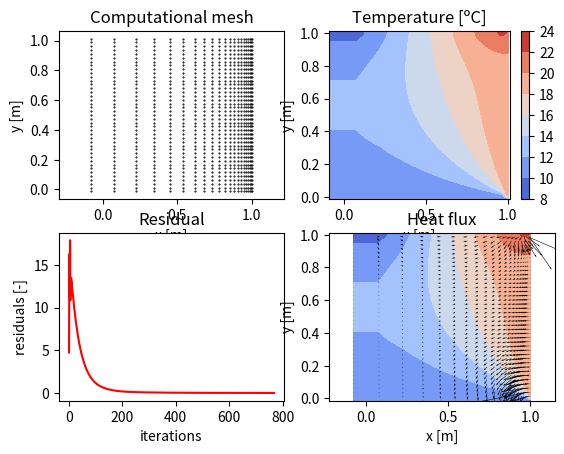

Recreate this plot in Python.
# MTF073 Computational Fluid Dynamics
# Task 1: 2D diffusion equation
# Template prepared by:
# [redacted]
# Department of Mechanics and Maritime Sciences
# Division of Fluid Dynamics
# [email redacted]
# November 2020
# Packages needed
import numpy as np
import matplotlib.pyplot as plt

def conductivity(k_left, k_right, d_CV, d_N):
    f = 0.5 * d_N / d_CV
    k = f * k_left + (1-f)*k_right     
    return k



#===================== Schematic ==================
#
#                  0----------------0
#                  |                |
#                  |                |
#                  |    [i,j+1]     |
#                  |       X        |
#                  |      (N)       |
#                  |                |
#                  |                |
# 0----------------0----------------0----------------0
# |                |                |                |
# |                |                |                |
# |    [i-1,j]     |     [i,j]      |    [i+1,j]     |
# |       X        |       X        |       X        |
# |      (W)       |      (P)       |      (E)       |
# |                |                |                |
# |                |                |                |
# 0----------------0----------------0----------------0
#                  |                |
#                  |                |
#                  |    [i,j-1]     |
#                  |       X        |
#                  |      (S)       |
#                  |                |
#                  |                |
#                  0----------------0
#
# X:  marks the position of the nodes, which are the centers
#     of the control volumes, where temperature is computed.
# 0:  marks the position of the mesh points or control volume
#     corners.
# []: in between square brakets the indexes used to find a 
#     node with respect to the node "P" are displayed.
# (): in between brakets the name given to refer to the nodes
#     in the lectures as well as in the book with respect to 
#     the node "P" are displayed.   

#===================== Inputs =====================

# Constants

T1 = 10; T2 = 20
c1 = 25; c2 = 0.25
 
# Geometric inputs

mI = 20 # number of mesh points X direction.
mJ = 40 # number of mesh points Y direction.
grid_type = 'non-equidistant' # this sets equidistant mesh sizing or non-equidistant
boundary_4 = 'neumann' # this sets neumann or dirichlet boundary cond.
xL = 1 # length of the domain in X direction
yL = 1 # length of the domain in Y direction

# Solver inputs

nIterations  = 2000 # maximum number of iterations
resTolerance =  0.001 # convergence criteria for residuals each variable

#====================== Code ======================

# For all the matrices the first input makes reference to the x coordinate
# and the second input to the y coordinate (check Schematix above)

# Allocate all needed variables
nI = mI + 1                    # number of nodes in the X direction. Nodes 
                               # added in the boundaries
nJ = mJ + 1                    # number of nodes in the Y direction. Nodes 
                               # added in the boundaries
coeffsT = np.zeros((nI,nJ,5))  # coefficients for temperature
                               # E, W, N, S and P, the a:s
                               
S_U     = np.zeros((nI,nJ))    # source term for temperature
S_P     = np.zeros((nI,nJ))    # source term for temperature
T       = np.zeros((nI,nJ))    # temperature matrix
k       = np.zeros((nI,nJ))    # coefficient of conductivity
q       = np.zeros((nI,nJ,2))  # heat flux, first x and then y component

residuals = [] # List containing the value of the residual for each iteration
nIter = []

# Generate mesh and compute geometric variables

# Allocate all variables matrices
xCoords_M = np.zeros((mI,mJ)) # X coords of the mesh points
yCoords_M = np.zeros((mI,mJ)) # Y coords of the mesh points
xCoords_N = np.zeros((nI,nJ)) # X coords of the nodes
yCoords_N = np.zeros((nI,nJ)) # Y coords of the nodes
dxe_N     = np.zeros((nI,nJ)) # X distance to east node
dxw_N     = np.zeros((nI,nJ)) # X distance to west node
dyn_N     = np.zeros((nI,nJ)) # Y distance to north node
dys_N     = np.zeros((nI,nJ)) # Y distance to south node
dx_CV     = np.zeros((nI,nJ)) # X size of the control volume
dy_CV     = np.zeros((nI,nJ)) # Y size of the control volume

if grid_type == 'equidistant':
    # Control volume size
    dx = xL/(mI - 1)
    dy = yL/(mJ - 1)
    

    # Get corner coordinates otherwised missed
    xCoords_N[nI-1,nJ-1] = xL + dx/2  
    yCoords_N[nI-1,nJ-1] = yL + dy/2

    xCoords_N[0,nJ-1] = -dx/2
    
    yCoords_N[nI-1,0] = -dy/2
    
    # Fill the coordinates
    for i in range(mI):
        for j in range(mJ):
            # For the mesh points
            xCoords_M[i,j] = i*dx
            yCoords_M[i,j] = j*dy

            # For the nodes
            if i > 0:
                xCoords_N[i,j] = 0.5*(xCoords_M[i,j] + xCoords_M[i-1,j]) # All x node coordinates
            if i == (mI-1) and j>0:
                yCoords_N[i+1,j] = 0.5*(yCoords_M[i,j] + yCoords_M[i,j-1]) # Last row of y
            if j >0:
                yCoords_N[i,j] = 0.5*(yCoords_M[i,j] + yCoords_M[i,j-1]) # All y node coord.
            if j == (mJ-1) and i>0:
                xCoords_N[i,j+1] = 0.5*(xCoords_M[i,j] + xCoords_M[i-1,j]) # last column of x, we miss without this one
            if i == 0:
                xCoords_N[i,j] = -dx/2
            if j == 0:
                yCoords_N[i,j] = -dy/2
            if i == mI-1:
                xCoords_N[nI-1,j] = xL+dx/2
            if j == mJ-1:
                yCoords_N[i,nJ-1] = yL+dy/2
            
            

            # Fill dx_CV and dy_CV
            if i>0:
                dx_CV[i,j] = xCoords_M[i,j] - xCoords_M[i-1,j]
            if j>0:
                dy_CV[i,j] = yCoords_M[i,j] - yCoords_M[i,j-1]  
                

    for i in range(mI):
        for j in range(mJ):
                # Fill dx_N and dy_N, node distances
                if i>0:
                    dxw_N[i,j] = xCoords_N[i,j] - xCoords_N[i-1,j]
                    dxe_N[i,j] = xCoords_N[i+1,j] - xCoords_N[i,j]
                if j>0:
                    dys_N[i,j] = yCoords_N[i,j] - yCoords_N[i,j-1]
                    dyn_N[i,j] = yCoords_N[i,j+1] - yCoords_N[i,j]

elif grid_type == 'non-equidistant':
    rx = 0.85
    ry = 0.85

    dx0 = xL*(1-rx)/(1-rx**(mI-1))
    dy0 = yL/(mJ - 1)

    
    # Fill the necessary code to generate a non equidistant grid and
    # fill the needed matrixes for the geometrical quantities
        
    xCoords_N[0,:] = - dx0/2 # FIX
    yCoords_N[:,0] = - dy0/2 # FIX

    yCoords_N[:,-1] = yL + dy0/2 # FIX
    
    

    # Fill the coordinates
    for i in range(1, mI):
        for j in range(1, mJ):            # For the mesh points
            xCoords_M[i,j] = xCoords_M[i-1,j] + dx0*rx**(i-1)
            yCoords_M[i,j] = j*dy0
            
            if i > 0:
                dx_CV[i,j] = xCoords_M[i,j] - xCoords_M[i-1,j] 
            if j > 0:
                dy_CV[i,j] = yCoords_M[i,j] - yCoords_M[i,j-1]
                
            # for the nodes
            if i > 0:
                xCoords_N[i,j] = 0.5*(xCoords_M[i,j] + xCoords_M[i-1,j]) # All x node coordinates
            if i == (mI-1) and j>0:
                yCoords_N[i+1,j] = 0.5*(yCoords_M[i,j] + yCoords_M[i,j-1]) # Last row of y
            if j >0:
                yCoords_N[i,j] = 0.5*(yCoords_M[i,j] + yCoords_M[i,j-1]) # All y node coord.
            if j == (mJ-1) and i>0:
                xCoords_N[i,j+1] = 0.5*(xCoords_M[i,j] + xCoords_M[i-1,j]) # last column of x, we miss without this one
                
    for j in range(1, mJ):
        yCoords_M[0,j] = j*dy0
        yCoords_N[0,j] = 0.5*(yCoords_M[0,j] + yCoords_M[0,j-1])
        
    for i in range(1, mI):
        xCoords_M[i,0] = xCoords_M[i-1,0] + dx0*rx**(i-1)
        xCoords_N[i,0] = 0.5*(xCoords_M[i,0] + xCoords_M[i-1,0])
        
    xCoords_N[-1,:] = xL + (xL-xCoords_N[nI-2,1])# FIX
        
    print(yCoords_N)
    print(xCoords_M)
    #TODO: FIX
    # Fill dxe, dxw, dyn and dys
    for i in range(1,nI - 1):
        for j in range(1,nJ - 1):
            # Fill dx_N and dy_N, node distances
            if i>0:
                dxw_N[i,j] = xCoords_N[i,j] - xCoords_N[i-1,j]
                dxe_N[i,j] = xCoords_N[i+1,j] - xCoords_N[i,j]
            if j>0:
                dys_N[i,j] = yCoords_N[i,j] - yCoords_N[i,j-1]
                dyn_N[i,j] = yCoords_N[i,j+1] - yCoords_N[i,j]


# Initialize variable matrices and boundary conditions
                
T[nI-1,0] = T1
T[nI-1,nJ-1] = T2
                    
for i in range(1,nI-1):
     T[i,0] = T1                                   # Boundary 1
     T[i,nJ-1] = 5 + 3*(1+5*xCoords_N[i,nJ-1]/xL)  # Boundary 3

for j in range(1,nJ-1):
     T[nI-1,j] = T2                                # Boundary 2
     if boundary_4 == 'dirichlet':
         T[0,j] = 5                                # Boundary 4 Dirichlet

# Looping
for iter in range(nIterations):
    
    # Update conductivity coefficient matrix, k, at nodes
    for i in range(nI):
        for j in range(nJ):
            k[i,j] = 2*(1+20*T[i,j]/T1)                
            # Update source term matrix according to your case
            #  S * dV = 15 * (c1 -c2 * T[i,j]**2) * dx * dy
            S_U[i,j] = 15*c1*dx_CV[i,j]*dy_CV[i,j]              
            S_P[i,j] = - 15*c2*T[i,j]*dx_CV[i,j]*dy_CV[i,j]
            
    # Compute coeffsT for all the nodes which are not boundary nodes
    ## Compute coefficients for nodes one step inside the domain
    
    ### First, north and south boundaries
    for i in range(2,nI-2):
        # South Boundary
        coeffsT[i,1,0] = conductivity(k[i-1,1], k[i,1], dx_CV[i,1], dxw_N[i,1]) * dy_CV[i,1]/dx_CV[i,1]
        coeffsT[i,1,1] = conductivity(k[i,1], k[i+1,1], dx_CV[i,1], dxe_N[i,1]) * dy_CV[i,1]/dx_CV[i,1]
        
        coeffsT[i,1,2] = 0 
        k_s = conductivity(k[i,0], k[i,1], dy_CV[i,1], dys_N[i,1])
        S_U[i,1] += 2 * k_s * dx_CV[i,1] * (2*T1 - T[i,1]) / dy_CV[i,1]                   # Work for non-equi?
        S_P[i,1] += -2 * k_s * dx_CV[i,1] / dy_CV[i,1]
        
        coeffsT[i,1,3] = conductivity(k[i,1], k[i,2], dy_CV[i,1], dyn_N[i,1]) * dx_CV[i,1]/dy_CV[i,1]
        
        # North Boundary
        coeffsT[i,nJ-2,0] = conductivity(k[i-1,nJ-2], k[i,nJ-2], dx_CV[i,nJ-2], dxw_N[i,nJ-2]) * dy_CV[i,nJ-2]/dx_CV[i,nJ-2]
        coeffsT[i,nJ-2,1] = conductivity(k[i,nJ-2], k[i+1,nJ-2], dx_CV[i,nJ-2], dxe_N[i,nJ-2]) * dy_CV[i,nJ-2]/dx_CV[i,nJ-2]
        coeffsT[i,nJ-2,2] = conductivity(k[i,nJ-3], k[i,nJ-2], dy_CV[i,nJ-2], dys_N[i,nJ-2]) * dx_CV[i,nJ-2]/dy_CV[i,nJ-2]
        
        coeffsT[i,nJ-2,3] = 0
        k_n = conductivity(k[i,nJ-2], k[i,nJ-1], dy_CV[i,nJ-2], dyn_N[i,nJ-2])
        S_U[i,nJ-2] += 2 * k_n * dx_CV[i,nJ-2] * (2*T[i,nJ-1] - T[i,nJ-2]) / dy_CV[i,nJ-2]    # Work for non-equi?
        S_P[i,nJ-2] += -2 * k_n * dx_CV[i,nJ-2] / dy_CV[i,nJ-2]
        
        
    ### Second, east and west boundaries,  2, 4
    for j in range(2,nJ-2):
        # West Boundary
        coeffsT[1,j,0] = 0
        S_U[1,j] += 0                     # Zero when neumann cond.
        
        if boundary_4 == 'dirichlet':
            k_w = conductivity(k[0,j], k[0,j], dy_CV[1,j], dyn_N[1,j])
            S_U[1,j] += 2 * k_w * dx_CV[1,j] * (2*T[0,j] - T[1,j]) / dy_CV[1,j]    # Work for non-equi?
            S_P[1,j] += -2 * k_w * dx_CV[1,j] / dy_CV[1,j]
        
        
        coeffsT[1,j,1] = conductivity(k[1,j], k[2,j], dx_CV[1,j], dxe_N[1,j]) * dy_CV[1,j]/dx_CV[1,j]
        coeffsT[1,j,2] = conductivity(k[1,j-1], k[1,j], dy_CV[1,j], dys_N[1,j]) * dx_CV[1,j]/dy_CV[1,j]
        coeffsT[1,j,3] = conductivity(k[1,j], k[1,j+1], dy_CV[1,j], dyn_N[1,j]) * dx_CV[1,j]/dy_CV[1,j]
        
        # East Boundary
        coeffsT[nI-2,j,0] = conductivity(k[nI-3,j], k[nI-2,j], dx_CV[nI-2,j], dxw_N[nI-2,j]) * dy_CV[nI-2,j]/dx_CV[nI-2,j]
        
        coeffsT[nI-2,j,1] = 0
        k_e = conductivity(k[nI-2,j], k[nI-1,j], dx_CV[nI-2,j], dxe_N[nI-2,j])
        S_U[nI-2,j] += 2 * k_e * dy_CV[nI-2,j] * (2*T2 - T[nI-2,j]) / dx_CV[nI-2,j]
        S_P[nI-2,j] += -2 * k_e * dy_CV[nI-2,j] / dx_CV[nI-2,j]
        
        coeffsT[nI-2,j,2] = conductivity(k[nI-2,j-1], k[nI-2,j], dy_CV[nI-2,j], dys_N[nI-2,j]) * dx_CV[nI-2,j]/dy_CV[nI-2,j]
        coeffsT[nI-2,j,3] = conductivity(k[nI-2,j], k[nI-2,j+1], dy_CV[nI-2,j], dyn_N[nI-2,j]) * dx_CV[nI-2,j]/dy_CV[nI-2,j]
        
        
    ## Compute coefficients for inner nodes
    for i in range(2,nI-2):
        for j in range(2,nJ-2):
            coeffsT[i,j,0] = conductivity(k[i-1,j], k[i,j], dx_CV[i,j], dxw_N[i,j]) * dy_CV[i,j]/dx_CV[i,j]
            coeffsT[i,j,1] = conductivity(k[i,j], k[i+1,j], dx_CV[i,j], dxe_N[i,j]) * dy_CV[i+1,j]/dx_CV[i+1,j]
            coeffsT[i,j,2] = conductivity(k[i,j-1], k[i,j], dy_CV[i,j], dys_N[i,j]) * dx_CV[i,j]/dy_CV[i,j]
            coeffsT[i,j,3] = conductivity(k[i,j], k[i,j+1], dy_CV[i,j], dyn_N[i,j]) * dx_CV[i,j+1]/dy_CV[i,j+1]
            
            
    ## Compute coefficients corner nodes (one step inside)
    
    # S-W corner
    coeffsT[1,1,0] = 0 
    S_U[1,1] += 0  # Neumann BC
    if boundary_4 == 'dirichlet':
        k_w = conductivity(k[0,1], k[0,1], dy_CV[1,1], dyn_N[1,1])
        S_U[1,1] += 2 * k_w * dx_CV[1,1] * (2*T[0,1] - T[1,1]) / dy_CV[1,1]    # Work for non-equi?
        S_P[1,1] += -2 * k_w * dx_CV[1,1] / dy_CV[1,1]
    
    
    coeffsT[1,1,1] = conductivity(k[1,1], k[2,1], dx_CV[1,1], dxe_N[1,1]) * dy_CV[1,1]/dx_CV[1,1]
    
    coeffsT[1,1,2] = 0
    k_s = conductivity(k[1,0], k[1,1], dy_CV[1,1], dys_N[1,1])
    S_U[1,1] += 2 * k_s * dx_CV[1,1] * (2*T1 - T[1,1]) / dy_CV[1,1]
    S_P[1,1] += -2 * k_s * dx_CV[1,1] / dy_CV[1,1]
    
    coeffsT[1,1,3] = conductivity(k[1,1], k[1,2], dy_CV[1,1], dyn_N[1,1]) * dx_CV[1,1]/dy_CV[1,1]
    
    
    # S-E corner
    coeffsT[nI-2,1,0] = conductivity(k[nI-3,1], k[nI-2,1], dx_CV[nI-2,1], dxw_N[nI-2,1]) * dy_CV[nI-2,1]/dx_CV[nI-2,1]
    
    coeffsT[nI-2,1,1] = 0
    k_e = conductivity(k[nI-2,1], k[nI-1,1], dx_CV[nI-2,1], dxe_N[nI-2,1]) 
    S_U[nI-2,1] += 2 * k_e * dy_CV[nI-2,1] * (2*T2 - T[nI-2,1]) / dx_CV[nI-2,1] 
    S_P[nI-2,1] += -2 * k_e * dy_CV[nI-2,1] / dx_CV[nI-2,1]
    
    coeffsT[nI-2,1,2] = 0
    k_s = conductivity(k[nI-2,0], k[nI-2,1], dy_CV[nI-2,1], dys_N[nI-2,1]) 
    S_U[nI-2,1] += 2 * k_s * dx_CV[nI-2,1] * (2*T1 - T[nI-2,1]) / dy_CV[nI-2,1] 
    S_P[nI-2,1] += -2 * k_s * dx_CV[nI-2,1] / dy_CV[nI-2,1]
    
    coeffsT[nI-2,1,3] = conductivity(k[nI-2,1], k[nI-2,2], dy_CV[nI-2,1], dyn_N[nI-2,1]) * dx_CV[nI-2,1]/dy_CV[nI-2,1]
    
    
    # N-W corner
    coeffsT[1,nJ-2,0] = 0
    S_U[1,nJ-2] += 0 # Neumann
    if boundary_4 == 'dirichlet':
        k_w = conductivity(k[0,nJ-2], k[0,nJ-2], dy_CV[1,nJ-2], dyn_N[1,nJ-2])
        S_U[1,nJ-2] += 2 * k_w * dx_CV[1,nJ-2] * (2*T[0,nJ-2] - T[1,nJ-2]) / dy_CV[1,nJ-2]    # Work for non-equi?
        S_P[1,nJ-2] += -2 * k_w * dx_CV[1,nJ-2] / dy_CV[1,nJ-2]
    
    coeffsT[1,nJ-2,1] = conductivity(k[1,nJ-2], k[2,nJ-2], dx_CV[1,nJ-2], dxe_N[1,nJ-2]) * dy_CV[1,nJ-2]/dx_CV[1,nJ-2]
    
    coeffsT[1,nJ-2,2] = conductivity(k[1,nJ-3], k[1,nJ-2], dy_CV[1,nJ-2], dys_N[1,nJ-2]) * dx_CV[1,nJ-2]/dy_CV[1,nJ-2]
    
    coeffsT[1,nJ-2,3] = 0
    k_n = conductivity(k[1,nJ-2], k[1,nJ-1], dy_CV[1,nJ-2], dyn_N[1,nJ-2])
    S_U[1,nJ-2] += 2 * k_n * dx_CV[1,nJ-2] * (2*T[1,nJ-2+1] - T[1,nJ-2]) / dy_CV[1,nJ-2]
    S_P[1,nJ-2] += -2 * k_n * dx_CV[1,nJ-2] / dy_CV[1,nJ-2]
    
    
    # N-E corner
    coeffsT[nI-2,nJ-2,0] = conductivity(k[nI-3,nJ-2], k[nI-2,nJ-2], dx_CV[nI-2,nJ-2], dxw_N[nI-2,nJ-2]) * dy_CV[nI-2,nJ-2]/dx_CV[nI-2,nJ-2]
    
    coeffsT[nI-2,nJ-2,1] = 0
    k_e = conductivity(k[nI-2,nJ-2], k[nI-1,nJ-2], dx_CV[nI-2,nJ-2], dxe_N[nI-2,nJ-2])
    S_U[nI-2,nJ-2] += 2 * k_e * dy_CV[nI-2,1] * (2*T2 - T[nI-2,nJ-2]) / dx_CV[nI-2,1]
    S_P[nI-2,nJ-2] += -2 * k_e * dy_CV[nI-2,1] / dx_CV[nI-2,1]
    
    coeffsT[nI-2,nJ-2,2] = conductivity(k[nI-2,nJ-3], k[nI-2,nJ-2], dy_CV[nI-2,nJ-2], dys_N[nI-2,nJ-2]) * dx_CV[nI-2,nJ-2]/dy_CV[nI-2,nJ-2]
    
    coeffsT[nI-2,nJ-2,3] = 0
    k_n = conductivity(k[nI-2,nJ-2], k[nI-2,nJ-1], dy_CV[nI-2,nJ-2], dyn_N[nI-2,nJ-2])
    S_U[nI-2,nJ-2] += 2 * k_n * dx_CV[nI-2,nJ-2] * (2*T[nI-2,nJ-2+1] - T[nI-2,nJ-2]) / dy_CV[nI-2,nJ-2]
    S_P[nI-2,nJ-2] += -2 * k_n * dx_CV[nI-2,nJ-2] / dy_CV[nI-2,nJ-2]
    
    
    # a_p
    for j in range(1,nJ-1):
        for i in range(1,nI-1):
            coeffsT[i,j,4] = coeffsT[i,j,0] + coeffsT[i,j,1] + coeffsT[i,j,2] + coeffsT[i,j,3] - S_P[i,j]
            
    # Solve for T using Gauss-Seidel
    for j in range(1,nJ-1):
        for i in range(1,nI-1):
            rhs = S_U[i,j] + coeffsT[i,j,0]*T[i-1,j] + coeffsT[i,j,1]*T[i+1,j] + coeffsT[i,j,2]*T[i,j-1] + coeffsT[i,j,3]*T[i,j+1]
            T[i,j] = (rhs)/(coeffsT[i,j,4])
            
    # Copy T to boundaries where homogeneous Neumann needs to be applied
    if boundary_4 == 'neumann':
        for j in range(nJ):
            T[0,j] = T[1,j]
    
    # Compute residuals (taking into account normalization)
    r = 0
    for j in range(1,nJ-1):
        for i in range(1,nI-1):
            rhs = S_U[i,j] + coeffsT[i,j,0]*T[i-1,j] + coeffsT[i,j,1]*T[i+1,j] + coeffsT[i,j,2]*T[i,j-1] + coeffsT[i,j,3]*T[i,j+1]
            r += np.abs(coeffsT[i,j,4]*T[i,j] - rhs)
    
    F = 0
    for i in range(1,nI-1):
        # South Boundary
        F += np.abs(k[i,1] * dx_CV[i,1] * (T[i,1]-T[i,0])/dys_N[i,1])
        # North Boundary
        F += np.abs(k[i,nJ-2] * dx_CV[i,nJ-2] * (T[i,nJ-2]-T[i,nJ-1])/dyn_N[i,nJ-2])

    for j in range(1,nJ-1):
        # West Boundary
        F += np.abs(k[1,j] * dx_CV[1,j] * (T[1,j]-T[0,j])/dxw_N[1,j])
        # East Boundary
        F += np.abs(k[nI-2,j] * dx_CV[nI-2,j] * (T[nI-2,j]-T[nI-1,j])/dxe_N[nI-2,j])
    
    r /= F
        
        
    residuals.append(r)
    nIter.append(iter)
   
    
    print('iteration: %d\nresT = %.5e\n\n'  % (iter, residuals[-1]))
    
    #  Check convergence
    if resTolerance>residuals[-1]:
        break

# =============================================================================
# for j in range(nJ):
#     for i in range(nI):
#         print(T[i,j]) 
#     print("\n")
# =============================================================================

# Compute heat fluxes
for i in range(1,nI-1):
    for j in range(1,nJ-1):
        q[i,j,0] = - k[i,j] * (T[i+1,j] - T[i,j])/(xCoords_N[i+1,j] - xCoords_N[i,j])
        q[i,j,1] = - k[i,j] * (T[i,j+1] - T[i,j])/(yCoords_N[i,j+1] - yCoords_N[i,j])
    
# Plotting section (these are some examples, more plots might be needed)

# Plot results
plt.figure()

# Plot mesh
plt.subplot(2,2,1)
plt.plot(xCoords_N, yCoords_N, ".", markersize=1, color = "black")
plt.xlabel('x [m]')
plt.ylabel('y [m]')
plt.title('Computational mesh')
plt.axis('equal')

# Plot temperature contour
ax = plt.subplot(2,2,2)
plt.title('Temperature [ºC]')
plt.xlabel('x [m]')
plt.ylabel('y [m]')
plt.axis('equal')
mycmap1 = plt.get_cmap('coolwarm')
cp = ax.contourf(xCoords_N, yCoords_N, T, cmap=mycmap1)
plt.colorbar(cp)

# Plot residual convergence
plt.subplot(2,2,3)
plt.plot(nIter[1:-1],residuals[1:-1], "red")
plt.title('Residual convergence')
plt.xlabel('iterations')
plt.ylabel('residuals [-]')
plt.title('Residual')

# Plot heat fluxes
ax2 = plt.subplot(2,2,4)
ax2.contourf(xCoords_N, yCoords_N, T, cmap=mycmap1)
ax2 = plt.quiver(xCoords_N,yCoords_N,q[:,:,0],q[:,:,1])
plt.xlabel('x [m]')
plt.ylabel('y [m]')
plt.title('Heat flux')
plt.axis('equal')

plt.show()

    


